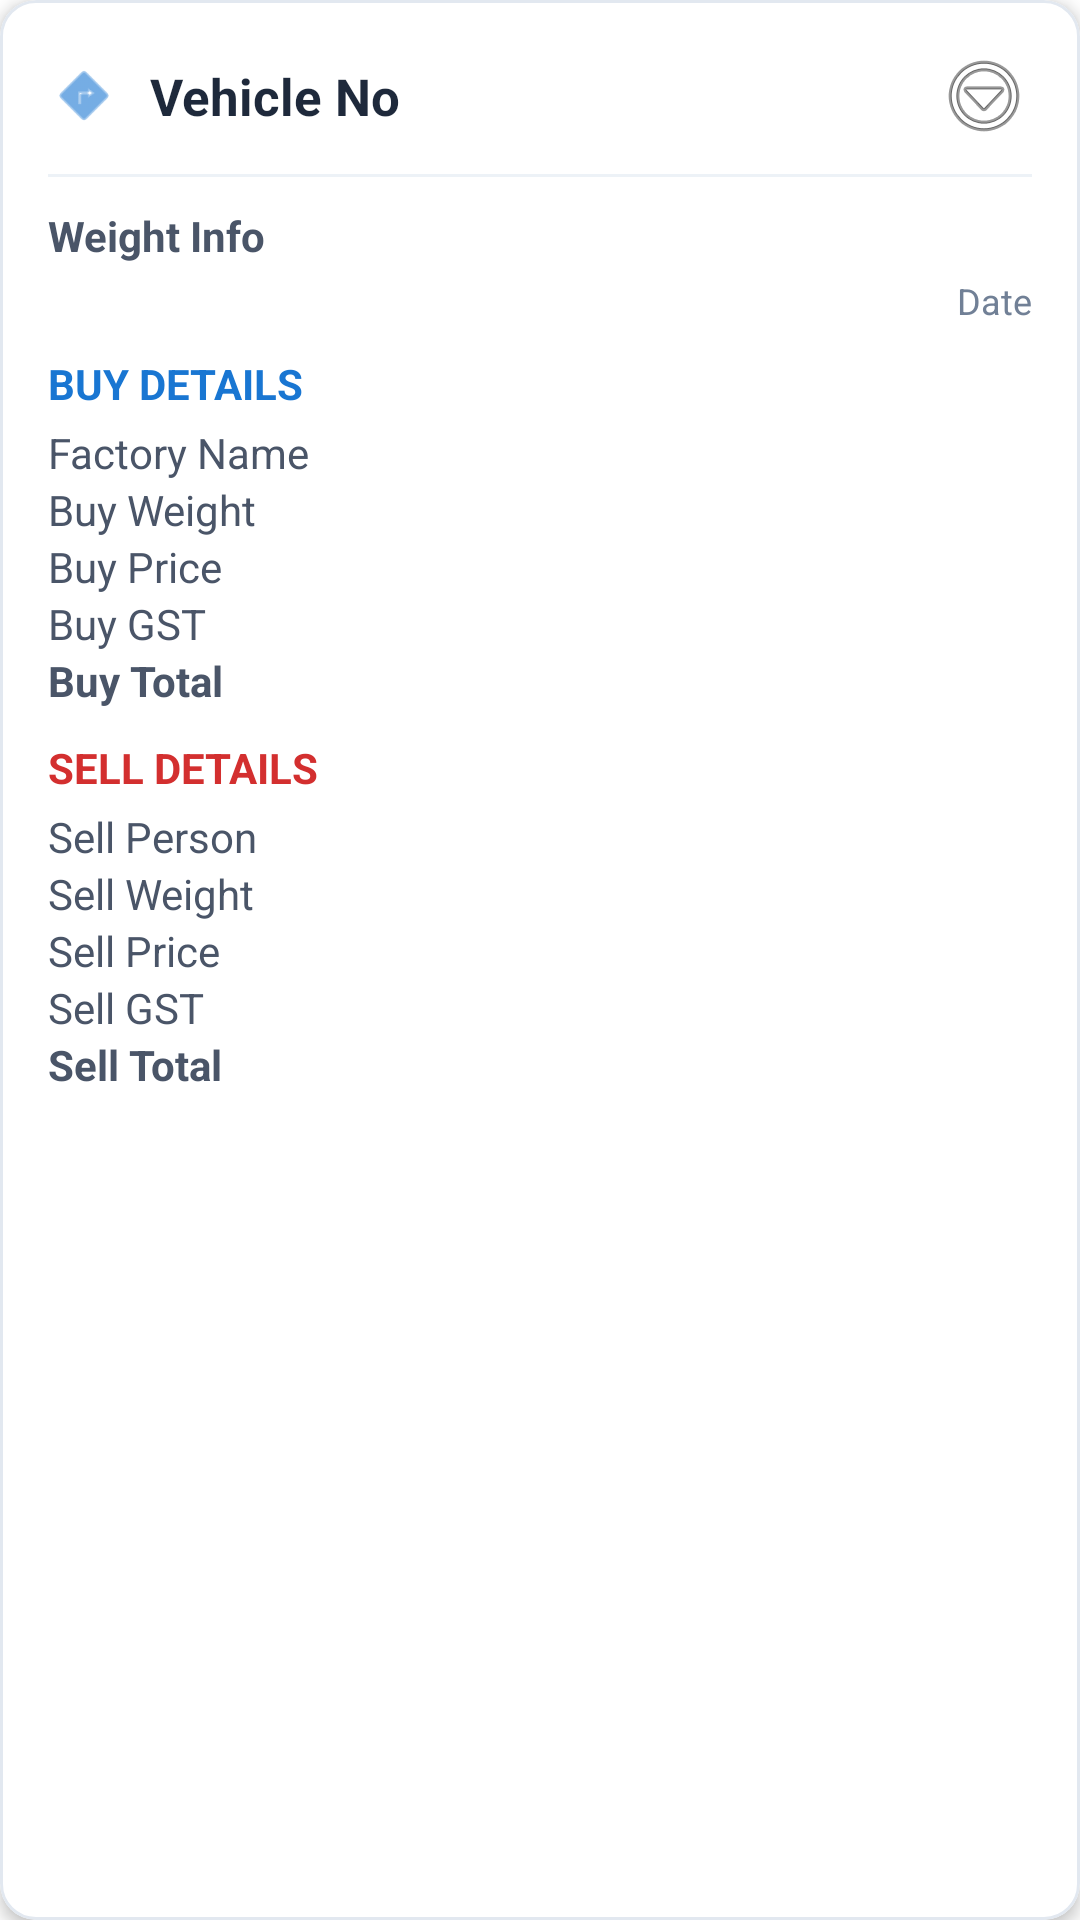

Write the Android layout XML for this screen, with the resource values it uses.
<!-- AndroidManifest.xml: application theme Theme.Transport1 -->
<!-- res/layout/card_transport_data.xml -->
<?xml version="1.0" encoding="utf-8"?>
<com.google.android.material.card.MaterialCardView
    xmlns:android="http://schemas.android.com/apk/res/android"
    xmlns:app="http://schemas.android.com/apk/res-auto"
    android:layout_width="match_parent"
    android:layout_height="wrap_content"
    android:layout_margin="8dp"
    app:cardCornerRadius="12dp"
    app:cardElevation="3dp"
    app:strokeWidth="1dp"
    app:strokeColor="#E2E8F0">

    <LinearLayout
        android:layout_width="match_parent"
        android:layout_height="wrap_content"
        android:orientation="vertical"
        android:padding="16dp">

        
        <LinearLayout
            android:layout_width="match_parent"
            android:layout_height="wrap_content"
            android:gravity="center_vertical"
            android:orientation="horizontal">

            <ImageView
                android:layout_width="24dp"
                android:layout_height="24dp"
                android:src="@android:drawable/ic_menu_directions"
                app:tint="#1976D2" />

            <TextView
                android:id="@+id/tvVehicle"
                android:layout_width="0dp"
                android:layout_height="wrap_content"
                android:layout_weight="1"
                android:layout_marginStart="10dp"
                android:text="Vehicle No"
                android:textColor="#1E293B"
                android:textSize="17sp"
                android:textStyle="bold" />

            
            <ImageButton
                android:id="@+id/btnMenu"
                android:layout_width="wrap_content"
                android:layout_height="wrap_content"
                android:src="@android:drawable/ic_menu_more"
                android:background="@android:color/transparent"
                android:contentDescription="menu"/>
        </LinearLayout>

        <View
            android:layout_width="match_parent"
            android:layout_height="1dp"
            android:layout_marginVertical="10dp"
            android:background="#EDF2F7" />

        
        <TextView
            android:id="@+id/tvWeight"
            android:layout_width="match_parent"
            android:layout_height="wrap_content"
            android:text="Weight Info"
            android:textColor="#4A5568"
            android:textStyle="bold" />

        <TextView
            android:id="@+id/tvDate"
            android:layout_width="match_parent"
            android:layout_height="wrap_content"
            android:layout_marginTop="4dp"
            android:gravity="end"
            android:text="Date"
            android:textColor="#718096"
            android:textSize="12sp" />

        
        <LinearLayout
            android:id="@+id/buySection"
            android:layout_width="match_parent"
            android:layout_height="wrap_content"
            android:orientation="vertical"
            android:layout_marginTop="10dp">

            <TextView
                android:layout_width="match_parent"
                android:layout_height="wrap_content"
                android:text="BUY DETAILS"
                android:textStyle="bold"
                android:textColor="#1976D2" />

            <TextView
                android:id="@+id/tvFactory"
                android:layout_width="match_parent"
                android:layout_height="wrap_content"
                android:layout_marginTop="4dp"
                android:text="Factory Name"
                android:textColor="#4A5568" />

            <TextView
                android:id="@+id/tvBuyWeight"
                android:layout_width="match_parent"
                android:layout_height="wrap_content"
                android:text="Buy Weight"
                android:textColor="#4A5568" />

            <TextView
                android:id="@+id/tvBuyPrice"
                android:layout_width="match_parent"
                android:layout_height="wrap_content"
                android:text="Buy Price"
                android:textColor="#4A5568" />

            <TextView
                android:id="@+id/tvBuyGST"
                android:layout_width="match_parent"
                android:layout_height="wrap_content"
                android:text="Buy GST"
                android:textColor="#4A5568" />

            <TextView
                android:id="@+id/tvBuyTotal"
                android:layout_width="match_parent"
                android:layout_height="wrap_content"
                android:text="Buy Total"
                android:textColor="#4A5568"
                android:textStyle="bold" />
        </LinearLayout>

        
        <LinearLayout
            android:id="@+id/sellSection"
            android:layout_width="match_parent"
            android:layout_height="wrap_content"
            android:orientation="vertical"
            android:layout_marginTop="10dp">

            <TextView
                android:layout_width="match_parent"
                android:layout_height="wrap_content"
                android:text="SELL DETAILS"
                android:textStyle="bold"
                android:textColor="#D32F2F" />

            <TextView
                android:id="@+id/tvSellPerson"
                android:layout_width="match_parent"
                android:layout_height="wrap_content"
                android:layout_marginTop="4dp"
                android:text="Sell Person"
                android:textColor="#4A5568" />

            <TextView
                android:id="@+id/tvSellWeight"
                android:layout_width="match_parent"
                android:layout_height="wrap_content"
                android:text="Sell Weight"
                android:textColor="#4A5568" />

            <TextView
                android:id="@+id/tvSellPrice"
                android:layout_width="match_parent"
                android:layout_height="wrap_content"
                android:text="Sell Price"
                android:textColor="#4A5568" />

            <TextView
                android:id="@+id/tvSellGST"
                android:layout_width="match_parent"
                android:layout_height="wrap_content"
                android:text="Sell GST"
                android:textColor="#4A5568" />

            <TextView
                android:id="@+id/tvSellTotal"
                android:layout_width="match_parent"
                android:layout_height="wrap_content"
                android:text="Sell Total"
                android:textColor="#4A5568"
                android:textStyle="bold" />
        </LinearLayout>

    </LinearLayout>

</com.google.android.material.card.MaterialCardView>
<!-- resources referenced by this layout -->
<resources>
  <style name="Theme.Transport1" parent="Theme.MaterialComponents.DayNight.NoActionBar">
          
          <item name="colorPrimary">#1976D2</item>
          <item name="colorPrimaryVariant">#1565C0</item>
          <item name="colorOnPrimary">@color/white</item>
          
          <item name="colorSecondary">#03DAC6</item>
          <item name="colorSecondaryVariant">#018786</item>
          <item name="colorOnSecondary">@color/black</item>
          
          <item name="android:statusBarColor">?attr/colorPrimaryVariant</item>
      </style>
  <color name="white">#FFFFFFFF</color>
  <color name="black">#FF000000</color>
</resources>
